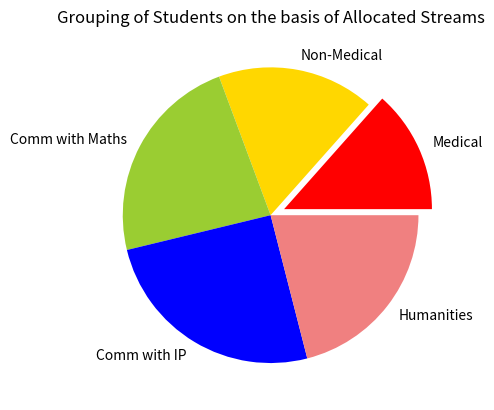

This figure's Python source:
import matplotlib.pyplot as plt
# Plot data
stream =['Medical','Non-Medical','Comm with Maths','Comm with IP','Humanities']
no_students = [32,41,55,60,50]
colors = ['red', 'gold', 'yellowgreen', 'blue', 'lightcoral']
# explode 1st slice
explode = (0.1, 0, 0, 0,0)  
# Plot
plt.pie(no_students, explode=explode, labels=stream, colors=colors)
plt.title("Grouping of Students on the basis of Allocated Streams" )
plt.show()






